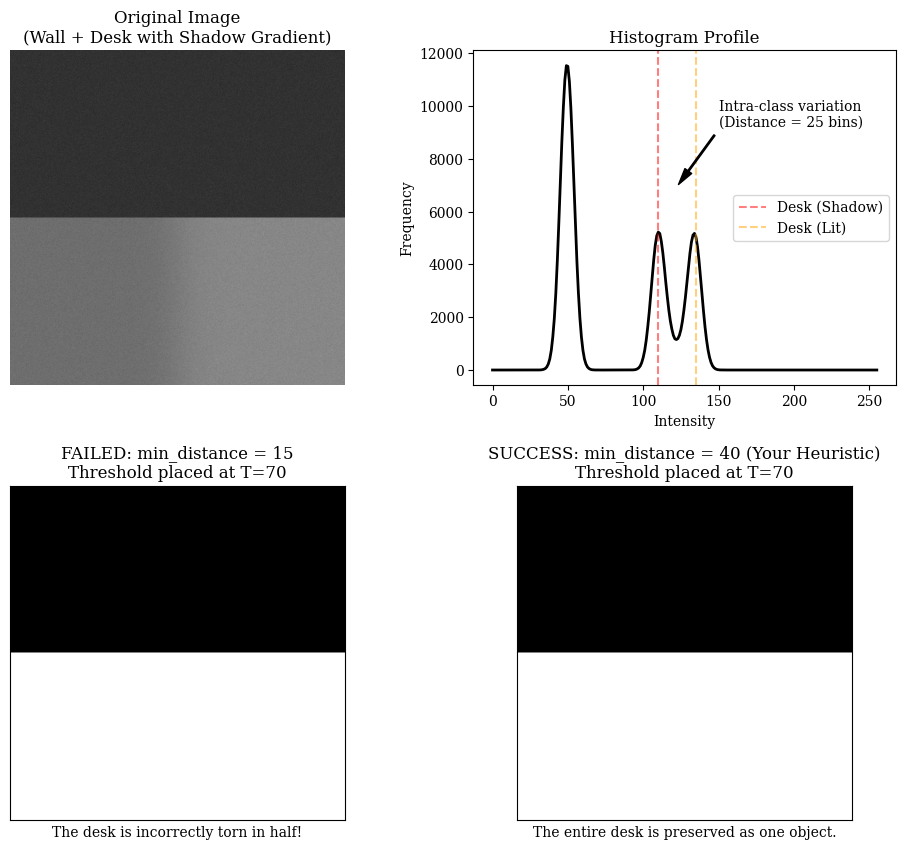

Python code for this plot:
import numpy as np
import matplotlib.pyplot as plt

# Maintain the academic styling
plt.rcParams.update({
    "font.family": "serif",
    "font.size": 10,
    "axes.titlesize": 12,
    "figure.dpi": 300,
})

def generate_synthetic_scene():
    """
    Creates a synthetic image with two inter-class objects:
    1. Background Wall (Intensity ~ 50)
    2. Foreground Desk
       - Shadowed side (Intensity ~ 110)
       - Lit side (Intensity ~ 135)
    The shadow creates an INTRA-class variation spanning ~25 bins.
    """
    H, W = 512, 512
    img = np.zeros((H, W), dtype=float)

    # 1. Background Wall
    img[:256, :] = 50

    # 2. Foreground Desk with a smooth shadow gradient
    for x in range(W):
        # Soft sigmoid transition to simulate a shadow gradient
        shadow_weight = 1 / (1 + np.exp(-(x - 256) / 20))
        desk_intensity = 110 + (135 - 110) * shadow_weight
        img[256:, x] = desk_intensity

    # Add realistic camera sensor noise
    noise = np.random.normal(0, 4, (H, W))
    img = np.clip(img + noise, 0, 255).astype(np.uint8)
    return img

def get_smoothed_histogram(img):
    hist = np.bincount(img.ravel(), minlength=256)
    window = 7
    smoothed = np.convolve(hist, np.ones(window)/window, mode='same')
    return smoothed

def simple_peakiness_threshold(smoothed_hist, min_dist):
    """Simplified peakiness to prove the minimum distance concept."""
    # Find peaks above a basic noise floor
    peaks = []
    for i in range(1, 255):
        if smoothed_hist[i] > smoothed_hist[i-1] and smoothed_hist[i] > smoothed_hist[i+1]:
            if smoothed_hist[i] > 2000:
                peaks.append(i)
                
    # Filter by minimum distance
    valid_peaks = []
    for p in peaks:
        if not valid_peaks or abs(p - valid_peaks[-1]) >= min_dist:
            valid_peaks.append(p)
            
    # If we have at least 2 valid peaks, find the valley between the first two
    if len(valid_peaks) >= 2:
        p1, p2 = valid_peaks[0], valid_peaks[1]
        valley_idx = p1 + np.argmin(smoothed_hist[p1:p2+1])
        return valley_idx, valid_peaks
    return 128, valid_peaks # Fallback

# --- EXECUTION ---
img = generate_synthetic_scene()
smoothed_hist = get_smoothed_histogram(img)

# Segment with a weak distance constraint (15 bins)
# This will treat the shadow as a completely different object!
T_fail, peaks_fail = simple_peakiness_threshold(smoothed_hist, min_dist=15)
seg_fail = (img >= T_fail).astype(np.uint8) * 255

# Segment with your empirical distance constraint (40 bins)
# This will successfully ignore the shadow and separate the whole desk from the wall.
T_success, peaks_success = simple_peakiness_threshold(smoothed_hist, min_dist=40)
seg_success = (img >= T_success).astype(np.uint8) * 255

# --- PLOTTING ---
fig = plt.figure(figsize=(12, 10))
grid = plt.GridSpec(2, 2, hspace=0.3, wspace=0.2)

# Plot 1: The Synthetic Image
ax1 = fig.add_subplot(grid[0, 0])
ax1.imshow(img, cmap='gray', vmin=0, vmax=255)
ax1.set_title("Original Image\n(Wall + Desk with Shadow Gradient)")
ax1.axis('off')

# Plot 2: The Histogram showing the danger of shadows
ax2 = fig.add_subplot(grid[0, 1])
ax2.plot(smoothed_hist, color='black', linewidth=2)
ax2.set_title("Histogram Profile")
ax2.set_xlabel("Intensity")
ax2.set_ylabel("Frequency")
ax2.axvline(110, color='red', linestyle='--', alpha=0.5, label="Desk (Shadow)")
ax2.axvline(135, color='orange', linestyle='--', alpha=0.5, label="Desk (Lit)")
ax2.annotate("Intra-class variation\n(Distance = 25 bins)", 
             xy=(122, np.max(smoothed_hist)*0.6), xytext=(150, np.max(smoothed_hist)*0.8),
             arrowprops=dict(facecolor='black', shrink=0.05, width=1, headwidth=6))
ax2.legend()

# Plot 3: Failed Segmentation
ax3 = fig.add_subplot(grid[1, 0])
ax3.imshow(seg_fail, cmap='gray')
ax3.set_title(f"FAILED: min_distance = 15\nThreshold placed at T={T_fail}")
ax3.set_xlabel("The desk is incorrectly torn in half!")
ax3.set_xticks([])
ax3.set_yticks([])

# Plot 4: Successful Segmentation (Your Heuristic)
ax4 = fig.add_subplot(grid[1, 1])
ax4.imshow(seg_success, cmap='gray')
ax4.set_title(f"SUCCESS: min_distance = 40 (Your Heuristic)\nThreshold placed at T={T_success}")
ax4.set_xlabel("The entire desk is preserved as one object.")
ax4.set_xticks([])
ax4.set_yticks([])

plt.savefig("empirical_distance_proof.png", bbox_inches='tight')
print("Proof generated and saved as 'empirical_distance_proof.png'")
